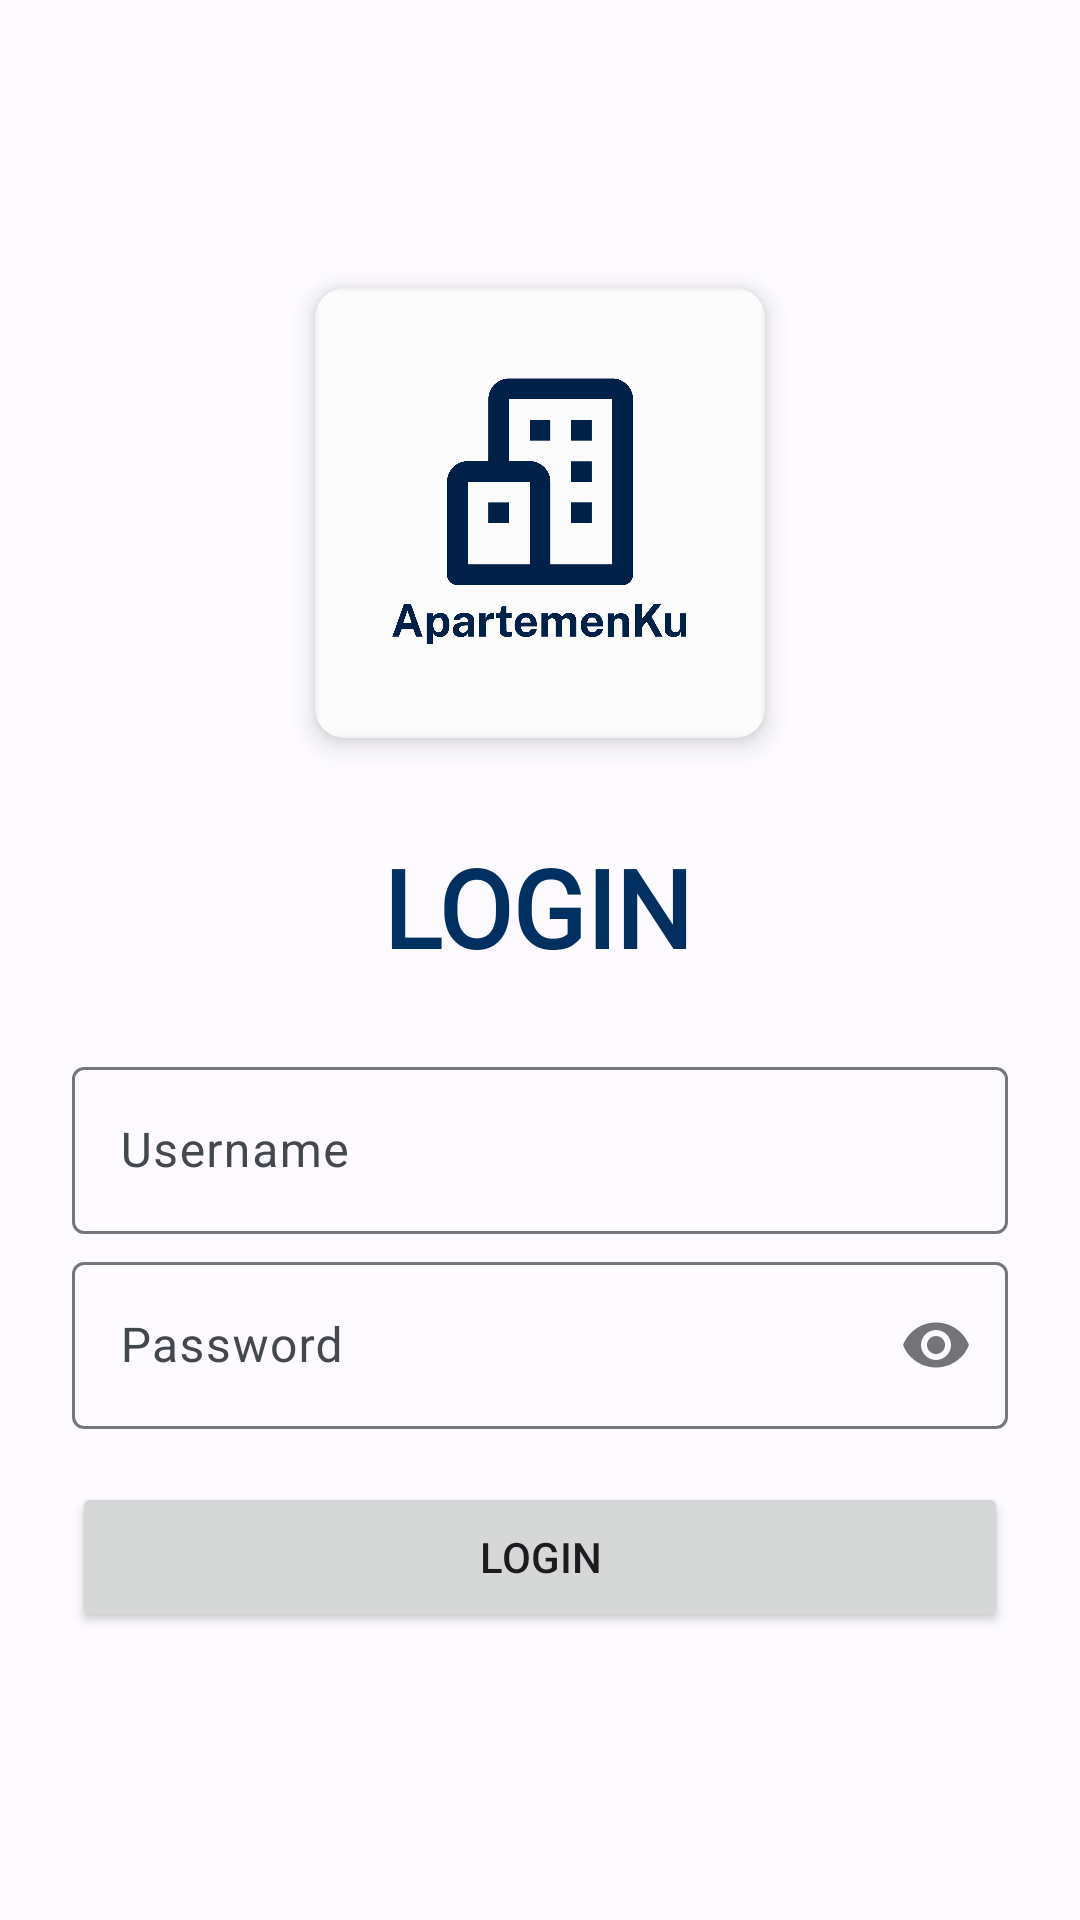

Layout XML and referenced resources for this Android screen:
<!-- AndroidManifest.xml: application theme ApartemenKuAppTheme -->
<!-- res/layout/activity_login.xml -->
<?xml version="1.0" encoding="utf-8"?>
<androidx.constraintlayout.widget.ConstraintLayout xmlns:android="http://schemas.android.com/apk/res/android"
    xmlns:app="http://schemas.android.com/apk/res-auto"
    xmlns:tools="http://schemas.android.com/tools"
    android:layout_width="match_parent"
    android:layout_height="match_parent"
    tools:context=".LoginActivity">

    <androidx.cardview.widget.CardView
        android:id="@+id/cardView"
        android:layout_width="150dp"
        android:layout_height="150dp"
        android:layout_marginTop="96dp"
        app:cardCornerRadius="10dp"
        app:cardElevation="5dp"
        app:layout_constraintEnd_toEndOf="parent"
        app:layout_constraintStart_toStartOf="parent"
        app:layout_constraintTop_toTopOf="parent">

        <ImageView
            android:id="@+id/imageView"
            android:layout_width="wrap_content"
            android:layout_height="wrap_content"
            app:srcCompat="@drawable/apartemenku" />
    </androidx.cardview.widget.CardView>

    <TextView
        android:id="@+id/textView2"
        android:layout_width="wrap_content"
        android:layout_height="wrap_content"
        android:layout_marginTop="32dp"
        android:fontFamily="@font/public_sans_bold"
        android:text="LOGIN"
        android:textColor="@color/md_theme_dark_onPrimary"
        android:textSize="36sp"
        android:textStyle="bold"
        app:layout_constraintEnd_toEndOf="parent"
        app:layout_constraintHorizontal_bias="0.497"
        app:layout_constraintStart_toStartOf="parent"
        app:layout_constraintTop_toBottomOf="@+id/cardView" />

    <com.google.android.material.textfield.TextInputLayout
        android:id="@+id/txtILUsername"
        android:layout_width="0dp"
        android:layout_height="wrap_content"
        android:layout_marginStart="24dp"
        android:layout_marginTop="24dp"
        android:layout_marginEnd="24dp"
        android:hint="Username"
        app:hintAnimationEnabled="true"
        app:hintEnabled="true"
        app:layout_constraintEnd_toEndOf="parent"
        app:layout_constraintStart_toStartOf="parent"
        app:layout_constraintTop_toBottomOf="@+id/textView2"
        app:startIconDrawable="@drawable/baseline_person_24">

        <com.google.android.material.textfield.TextInputEditText
            android:id="@+id/txtUsername"
            android:layout_width="match_parent"
            android:layout_height="wrap_content"
            android:imeOptions="actionNext"
            android:inputType="text|textNoSuggestions"
            android:maxLines="1" />
    </com.google.android.material.textfield.TextInputLayout>

    <com.google.android.material.textfield.TextInputLayout
        android:id="@+id/txtILPassword"
        android:layout_width="0dp"
        android:layout_height="wrap_content"
        android:layout_marginStart="24dp"
        android:layout_marginTop="4dp"
        android:layout_marginEnd="24dp"
        android:hint="Password"
        app:hintAnimationEnabled="true"
        app:hintEnabled="true"
        app:layout_constraintEnd_toEndOf="parent"
        app:layout_constraintStart_toStartOf="parent"
        app:layout_constraintTop_toBottomOf="@+id/txtILUsername"
        app:passwordToggleEnabled="true"
        app:startIconDrawable="@drawable/baseline_lock_24">

        <com.google.android.material.textfield.TextInputEditText
            android:id="@+id/txtPassword"
            android:layout_width="match_parent"
            android:layout_height="wrap_content"
            android:imeOptions="actionDone"
            android:inputType="text|textPassword|textNoSuggestions" />
    </com.google.android.material.textfield.TextInputLayout>

    <Button
        android:id="@+id/btnLogin"
        android:layout_width="0dp"
        android:layout_height="50dp"
        android:layout_marginStart="24dp"
        android:layout_marginTop="16dp"
        android:layout_marginEnd="24dp"
        android:layout_marginBottom="96dp"
        android:text="Login"
        app:layout_constraintBottom_toBottomOf="parent"
        app:layout_constraintEnd_toEndOf="parent"
        app:layout_constraintHorizontal_bias="0.0"
        app:layout_constraintStart_toStartOf="parent"
        app:layout_constraintTop_toBottomOf="@+id/txtILPassword"
        app:layout_constraintVertical_bias="0.99" />
</androidx.constraintlayout.widget.ConstraintLayout>
<!-- resources referenced by this layout -->
<resources>
  <color name="md_theme_dark_onPrimary">#003062</color>
  <!-- drawable apartemenku: png bitmap (drawable, 48549 bytes) -->
  <style name="ApartemenKuAppTheme" parent="Theme.Material3.Light.NoActionBar">
          <item name="colorPrimary">@color/md_theme_light_primary</item>
          <item name="colorOnPrimary">@color/md_theme_light_onPrimary</item>
          <item name="colorPrimaryContainer">@color/md_theme_light_primaryContainer</item>
          <item name="colorOnPrimaryContainer">@color/md_theme_light_onPrimaryContainer</item>
          <item name="colorSecondary">@color/md_theme_light_secondary</item>
          <item name="colorOnSecondary">@color/md_theme_light_onSecondary</item>
          <item name="colorSecondaryContainer">@color/md_theme_light_secondaryContainer</item>
          <item name="colorOnSecondaryContainer">@color/md_theme_light_onSecondaryContainer</item>
          <item name="colorTertiary">@color/md_theme_light_tertiary</item>
          <item name="colorOnTertiary">@color/md_theme_light_onTertiary</item>
          <item name="colorTertiaryContainer">@color/md_theme_light_tertiaryContainer</item>
          <item name="colorOnTertiaryContainer">@color/md_theme_light_onTertiaryContainer</item>
          <item name="colorError">@color/md_theme_light_error</item>
          <item name="colorErrorContainer">@color/md_theme_light_errorContainer</item>
          <item name="colorOnError">@color/md_theme_light_onError</item>
          <item name="colorOnErrorContainer">@color/md_theme_light_onErrorContainer</item>
          <item name="android:colorBackground">@color/md_theme_light_background</item>
          <item name="colorOnBackground">@color/md_theme_light_onBackground</item>
          <item name="colorSurface">@color/md_theme_light_surface</item>
          <item name="colorOnSurface">@color/md_theme_light_onSurface</item>
          <item name="colorSurfaceVariant">@color/md_theme_light_surfaceVariant</item>
          <item name="colorOnSurfaceVariant">@color/md_theme_light_onSurfaceVariant</item>
          <item name="colorOutline">@color/md_theme_light_outline</item>
          <item name="colorOnSurfaceInverse">@color/md_theme_light_inverseOnSurface</item>
          <item name="colorSurfaceInverse">@color/md_theme_light_inverseSurface</item>
          <item name="colorPrimaryInverse">@color/md_theme_light_inversePrimary</item>
      </style>
  <color name="md_theme_light_primary">#265EA7</color>
  <color name="md_theme_light_onPrimary">#FFFFFF</color>
  <color name="md_theme_light_primaryContainer">#D6E3FF</color>
  <color name="md_theme_light_onPrimaryContainer">#001B3D</color>
  <color name="md_theme_light_secondary">#1E5FA6</color>
  <color name="md_theme_light_onSecondary">#FFFFFF</color>
  <color name="md_theme_light_secondaryContainer">#D4E3FF</color>
  <color name="md_theme_light_onSecondaryContainer">#001C3A</color>
  <color name="md_theme_light_tertiary">#885200</color>
  <color name="md_theme_light_onTertiary">#FFFFFF</color>
  <color name="md_theme_light_tertiaryContainer">#FFDDBB</color>
  <color name="md_theme_light_onTertiaryContainer">#2B1700</color>
  <color name="md_theme_light_error">#BA1A1A</color>
  <color name="md_theme_light_errorContainer">#FFDAD6</color>
  <color name="md_theme_light_onError">#FFFFFF</color>
  <color name="md_theme_light_onErrorContainer">#410002</color>
  <color name="md_theme_light_background">#FDFBFF</color>
  <color name="md_theme_light_onBackground">#1A1C1E</color>
  <color name="md_theme_light_surface">#FDFBFF</color>
  <color name="md_theme_light_onSurface">#1A1C1E</color>
  <color name="md_theme_light_surfaceVariant">#E0E2EC</color>
  <color name="md_theme_light_onSurfaceVariant">#43474E</color>
  <color name="md_theme_light_outline">#74777F</color>
  <color name="md_theme_light_inverseOnSurface">#F1F0F4</color>
  <color name="md_theme_light_inverseSurface">#2F3033</color>
  <color name="md_theme_light_inversePrimary">#A8C8FF</color>
</resources>
